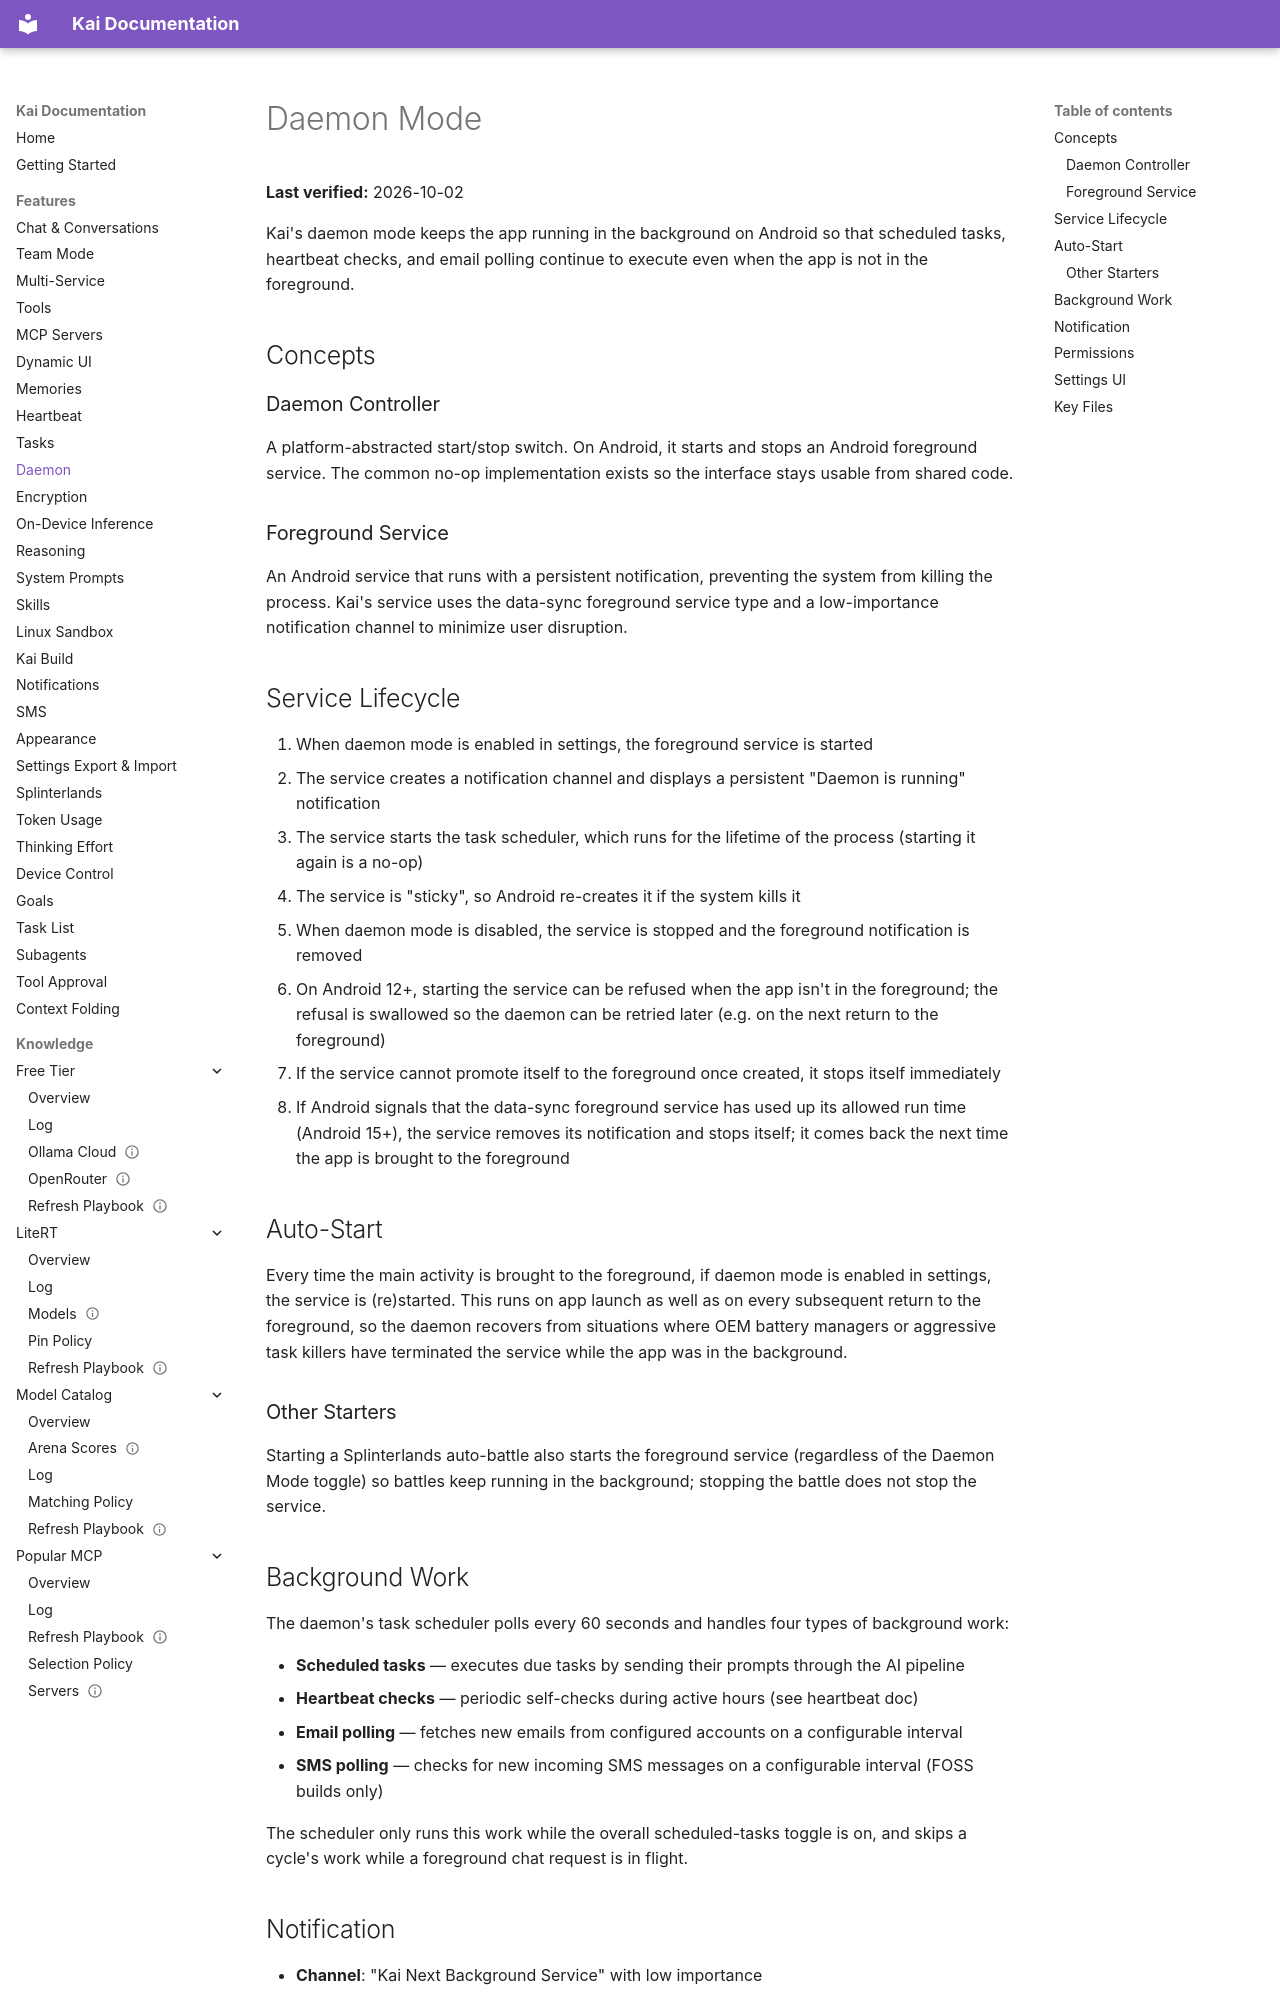

repository: DUOFreedom/Kai-Next · page: features/daemon/index.html · generator: mkdocs

# Daemon Mode

**Last verified:** 2026-10-02

Kai's daemon mode keeps the app running in the background on Android so that scheduled tasks, heartbeat checks, and email polling continue to execute even when the app is not in the foreground.

## Concepts

### Daemon Controller

A platform-abstracted start/stop switch. On Android, it starts and stops an Android foreground service. The common no-op implementation exists so the interface stays usable from shared code.

### Foreground Service

An Android service that runs with a persistent notification, preventing the system from killing the process. Kai's service uses the data-sync foreground service type and a low-importance notification channel to minimize user disruption.

## Service Lifecycle

1. When daemon mode is enabled in settings, the foreground service is started
2. The service creates a notification channel and displays a persistent "Daemon is running" notification
3. The service starts the task scheduler, which runs for the lifetime of the process (starting it again is a no-op)
4. The service is "sticky", so Android re-creates it if the system kills it
5. When daemon mode is disabled, the service is stopped and the foreground notification is removed
6. On Android 12+, starting the service can be refused when the app isn't in the foreground; the refusal is swallowed so the daemon can be retried later (e.g. on the next return to the foreground)
7. If the service cannot promote itself to the foreground once created, it stops itself immediately
8. If Android signals that the data-sync foreground service has used up its allowed run time (Android 15+), the service removes its notification and stops itself; it comes back the next time the app is brought to the foreground

## Auto-Start

Every time the main activity is brought to the foreground, if daemon mode is enabled in settings, the service is (re)started. This runs on app launch as well as on every subsequent return to the foreground, so the daemon recovers from situations where OEM battery managers or aggressive task killers have terminated the service while the app was in the background.

### Other Starters

Starting a Splinterlands auto-battle also starts the foreground service (regardless of the Daemon Mode toggle) so battles keep running in the background; stopping the battle does not stop the service.

## Background Work

The daemon's task scheduler polls every 60 seconds and handles four types of background work:

- **Scheduled tasks** — executes due tasks by sending their prompts through the AI pipeline
- **Heartbeat checks** — periodic self-checks during active hours (see heartbeat doc)
- **Email polling** — fetches new emails from configured accounts on a configurable interval
- **SMS polling** — checks for new incoming SMS messages on a configurable interval (FOSS builds only)

The scheduler only runs this work while the overall scheduled-tasks toggle is on, and skips a cycle's work while a foreground chat request is in flight.
